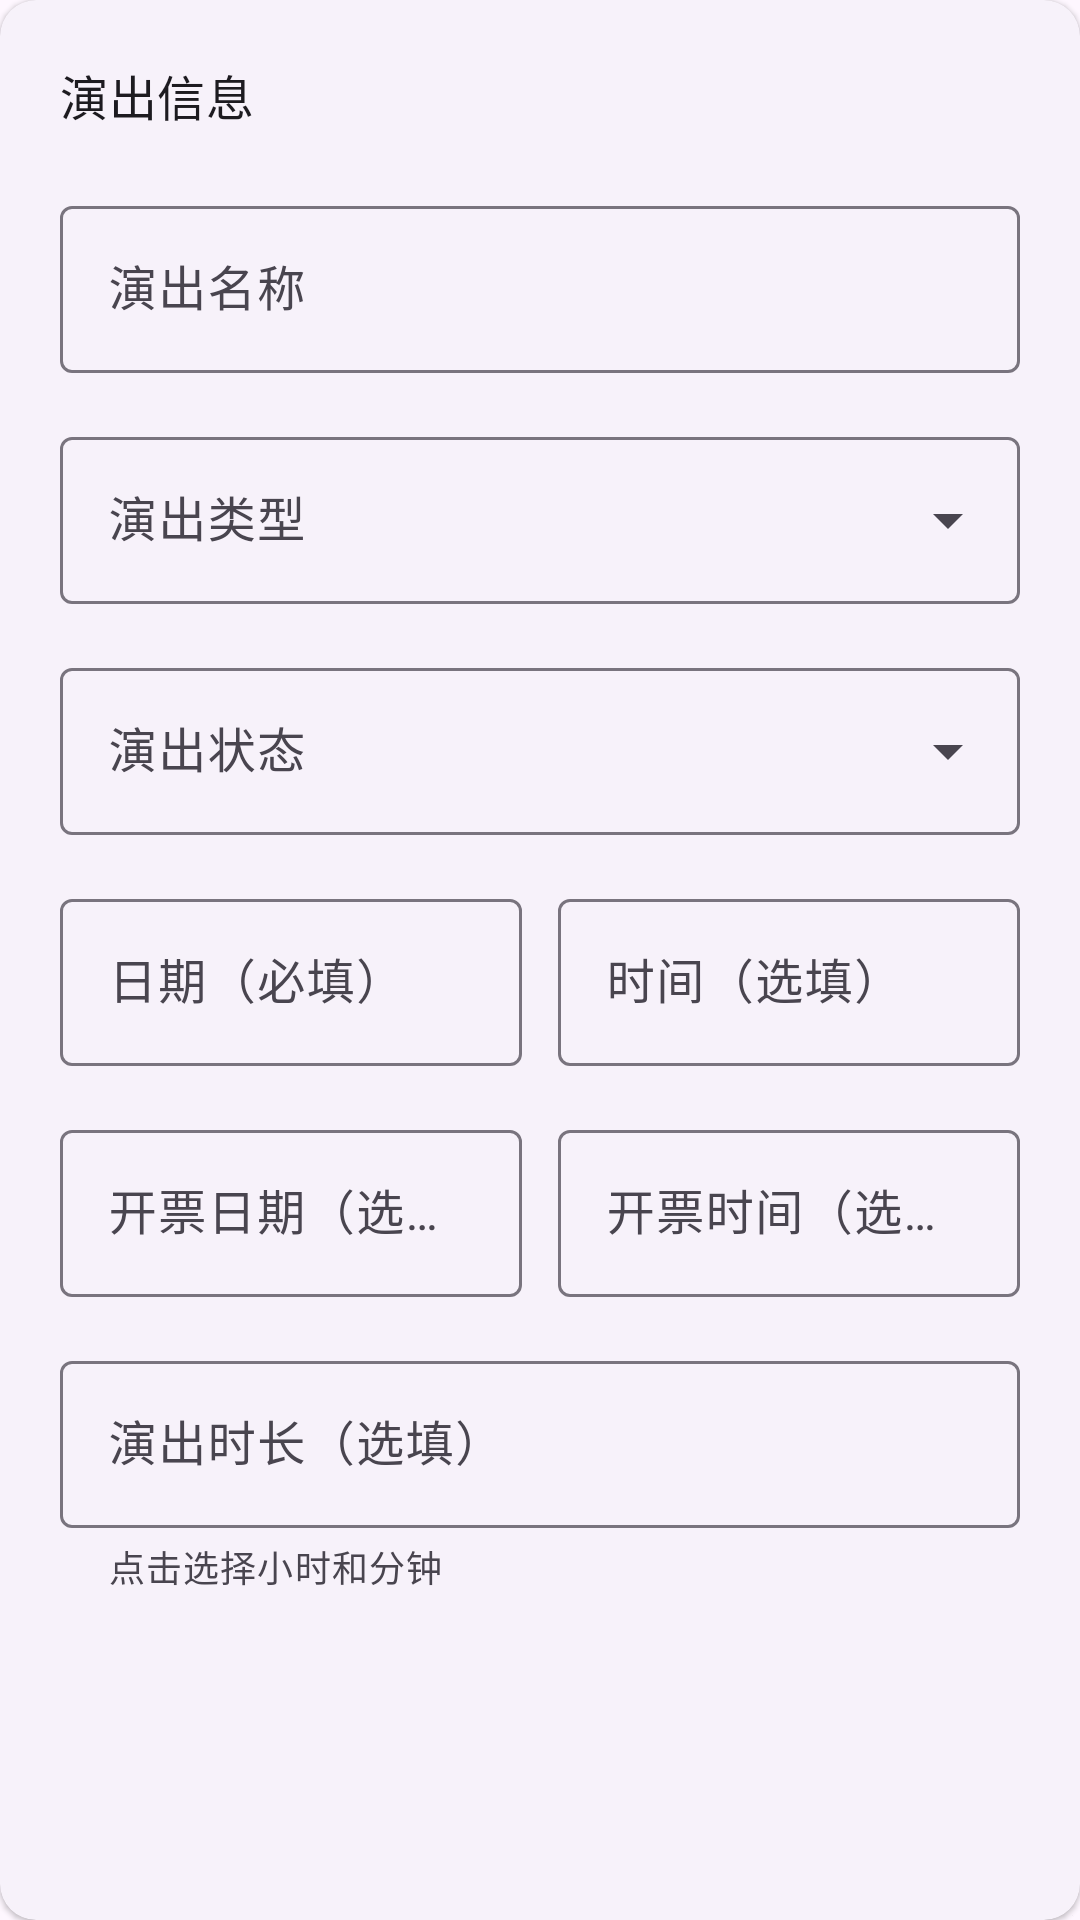

Reconstruct the res/layout file that produces this screen, plus the resources it refers to.
<!-- AndroidManifest.xml: application theme Theme.RecordMyLive -->
<!-- res/layout/card_basic_info.xml -->
<?xml version="1.0" encoding="utf-8"?>
<com.google.android.material.card.MaterialCardView
    xmlns:android="http://schemas.android.com/apk/res/android"
    xmlns:app="http://schemas.android.com/apk/res-auto"
    android:id="@+id/cardBasicInfo"
    style="@style/Widget.Material3.CardView.Elevated"
    android:layout_width="match_parent"
    android:layout_height="wrap_content"
    android:layout_marginBottom="16dp">

    <LinearLayout
        android:layout_width="match_parent"
        android:layout_height="wrap_content"
        android:orientation="vertical"
        android:padding="20dp">

        <com.google.android.material.textview.MaterialTextView
            android:layout_width="wrap_content"
            android:layout_height="wrap_content"
            android:text="演出信息"
            style="@style/TextAppearance.Material3.TitleMedium"/>

        <com.google.android.material.textfield.TextInputLayout
            android:id="@+id/layoutName"
            style="@style/Widget.Material3.TextInputLayout.OutlinedBox"
            android:layout_width="match_parent"
            android:layout_height="wrap_content"
            android:layout_marginTop="20dp"
            android:hint="演出名称">

            <com.google.android.material.textfield.TextInputEditText
                android:id="@+id/edtName"
                android:layout_width="match_parent"
                android:layout_height="wrap_content"/>

        </com.google.android.material.textfield.TextInputLayout>

        <com.google.android.material.textfield.TextInputLayout
            android:id="@+id/layoutType"
            android:layout_width="match_parent"
            android:layout_height="wrap_content"
            android:layout_marginTop="16dp"
            android:hint="演出类型"
            style="@style/Widget.Material3.TextInputLayout.OutlinedBox.ExposedDropdownMenu">

            <com.google.android.material.textfield.MaterialAutoCompleteTextView
                android:id="@+id/actType"
                android:layout_width="match_parent"
                android:layout_height="wrap_content"
                android:inputType="none"/>

        </com.google.android.material.textfield.TextInputLayout>

        <com.google.android.material.textfield.TextInputLayout
            android:id="@+id/layoutStatus"
            style="@style/Widget.Material3.TextInputLayout.OutlinedBox.ExposedDropdownMenu"
            android:layout_width="match_parent"
            android:layout_height="wrap_content"
            android:layout_marginTop="16dp"
            android:hint="演出状态">

            <com.google.android.material.textfield.MaterialAutoCompleteTextView
                android:id="@+id/actStatus"
                android:layout_width="match_parent"
                android:layout_height="wrap_content"
                android:inputType="none"/>

        </com.google.android.material.textfield.TextInputLayout>

        <LinearLayout
            android:layout_width="match_parent"
            android:layout_height="wrap_content"
            android:layout_marginTop="16dp"
            android:orientation="horizontal">

            <com.google.android.material.textfield.TextInputLayout
                android:id="@+id/layoutDate"
                style="@style/Widget.Material3.TextInputLayout.OutlinedBox"
                android:layout_width="0dp"
                android:layout_height="wrap_content"
                android:layout_weight="1"
                android:hint="日期（必填）">

                <com.google.android.material.textfield.TextInputEditText
                    android:id="@+id/edtDate"
                    android:layout_width="match_parent"
                    android:layout_height="wrap_content"
                    android:focusable="false"
                    android:clickable="true"/>

            </com.google.android.material.textfield.TextInputLayout>

            <Space
                android:layout_width="12dp"
                android:layout_height="1dp"/>

            <com.google.android.material.textfield.TextInputLayout
                style="@style/Widget.Material3.TextInputLayout.OutlinedBox"
                android:layout_width="0dp"
                android:layout_height="wrap_content"
                android:layout_weight="1"
                android:hint="时间（选填）">

                <com.google.android.material.textfield.TextInputEditText
                    android:id="@+id/edtTime"
                    android:layout_width="match_parent"
                    android:layout_height="wrap_content"
                    android:focusable="false"
                    android:clickable="true"/>

            </com.google.android.material.textfield.TextInputLayout>

        </LinearLayout>

        <LinearLayout
            android:layout_width="match_parent"
            android:layout_height="wrap_content"
            android:layout_marginTop="16dp"
            android:orientation="horizontal">

            <com.google.android.material.textfield.TextInputLayout
                android:id="@+id/layoutTicketSaleDate"
                style="@style/Widget.Material3.TextInputLayout.OutlinedBox"
                android:layout_width="0dp"
                android:layout_height="wrap_content"
                android:layout_weight="1"
                android:hint="开票日期（选填）"
                app:endIconMode="custom"
                app:endIconDrawable="@drawable/baseline_delete_24px"
                app:endIconContentDescription="清除开票日期">

                <com.google.android.material.textfield.TextInputEditText
                    android:id="@+id/edtTicketSaleDate"
                    android:layout_width="match_parent"
                    android:layout_height="wrap_content"
                    android:clickable="true"
                    android:focusable="false" />
            </com.google.android.material.textfield.TextInputLayout>

            <Space
                android:layout_width="12dp"
                android:layout_height="1dp" />

            <com.google.android.material.textfield.TextInputLayout
                android:id="@+id/layoutTicketSaleTime"
                style="@style/Widget.Material3.TextInputLayout.OutlinedBox"
                android:layout_width="0dp"
                android:layout_height="wrap_content"
                android:layout_weight="1"
                android:hint="开票时间（选填）"
                app:endIconMode="custom"
                app:endIconDrawable="@drawable/baseline_delete_24px"
                app:endIconContentDescription="清除开票时间">

                <com.google.android.material.textfield.TextInputEditText
                    android:id="@+id/edtTicketSaleTime"
                    android:layout_width="match_parent"
                    android:layout_height="wrap_content"
                    android:clickable="true"
                    android:focusable="false" />
            </com.google.android.material.textfield.TextInputLayout>
        </LinearLayout>

        <com.google.android.material.textfield.TextInputLayout
            android:id="@+id/layoutDuration"
            style="@style/Widget.Material3.TextInputLayout.OutlinedBox"
            android:layout_width="match_parent"
            android:layout_height="wrap_content"
            android:layout_marginTop="16dp"
            android:hint="演出时长（选填）"
            app:helperText="点击选择小时和分钟">

            <com.google.android.material.textfield.TextInputEditText
                android:id="@+id/edtDuration"
                android:layout_width="match_parent"
                android:layout_height="wrap_content"
                android:clickable="true"
                android:cursorVisible="false"
                android:focusable="false"/>

        </com.google.android.material.textfield.TextInputLayout>

    </LinearLayout>

</com.google.android.material.card.MaterialCardView>
<!-- resources referenced by this layout -->
<resources>
  <style name="Theme.RecordMyLive" parent="Base.Theme.RecordMyLive" />
  <style name="Base.Theme.RecordMyLive" parent="Theme.Material3.DayNight.NoActionBar">
          
          
      </style>
</resources>
